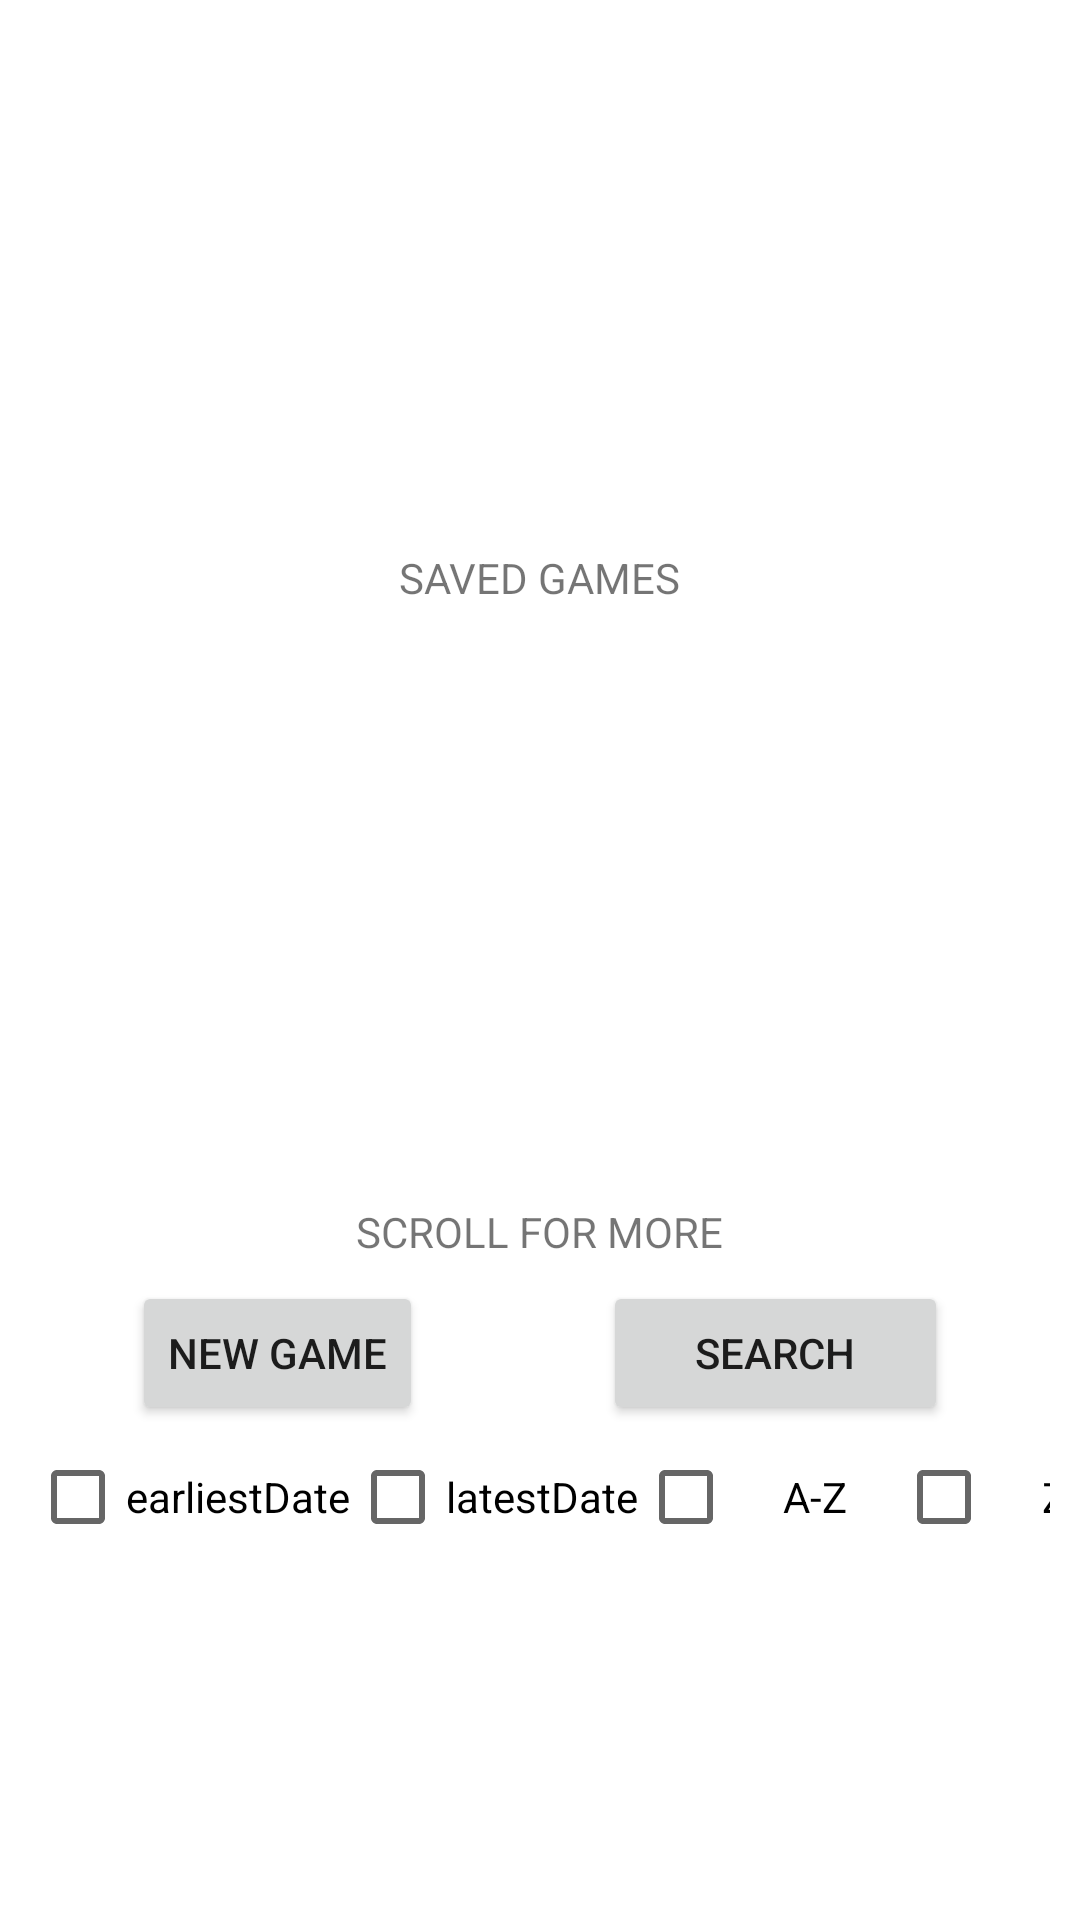

Write the Android layout XML for this screen, with the resource values it uses.
<!-- AndroidManifest.xml: application theme Theme.Android77 -->
<!-- res/layout/activity_main.xml -->
<?xml version="1.0" encoding="utf-8"?>
<LinearLayout xmlns:android="http://schemas.android.com/apk/res/android"
    xmlns:app="http://schemas.android.com/apk/res-auto"
    android:id="@+id/activeScreen"
    android:layout_width="match_parent"
    android:layout_height="match_parent"
    android:orientation="vertical">

    <RelativeLayout
        android:layout_width="match_parent"
        android:layout_height="183dp">

        <ImageView
            android:id="@+id/imageView"
            android:layout_width="wrap_content"
            android:layout_height="180dp"


            app:srcCompat="@drawable/chessgameimage" />

        <TextView
            android:id="@+id/titleText"
            android:layout_width="153dp"
            android:layout_height="27dp"
            android:layout_alignStart="@+id/imageView"
            android:layout_alignEnd="@+id/imageView"
            android:layout_alignBottom="@+id/imageView"
            android:layout_alignParentTop="true"
            android:layout_marginStart="132dp"
            android:layout_marginTop="137dp"
            android:layout_marginEnd="125dp"
            android:layout_marginBottom="16dp"
            android:fontFamily="sans-serif-black"
            android:text="Chess77"
            android:textAlignment="center"
            android:textSize="20sp" />


    </RelativeLayout>

    <TextView
        android:id="@+id/textView"
        android:layout_width="wrap_content"
        android:layout_height="19dp"
        android:layout_gravity="center"
        android:text="SAVED GAMES" />

    <ListView
        android:id="@+id/SAVED_GAMES"
        android:layout_width="wrap_content"
        android:layout_height="194dp"
        android:layout_marginStart="10dp"
        android:layout_marginEnd="10dp"
        android:layout_marginTop="5dp"/>

    <TextView
        android:id="@+id/scrollForMore"
        android:layout_width="wrap_content"
        android:layout_height="16dp"
        android:layout_gravity="center"
        android:text="SCROLL FOR MORE"
        android:textAlignment="center" />

    <LinearLayout
        android:layout_width="wrap_content"
        android:layout_height="wrap_content"
        android:layout_gravity="center"
        android:layout_marginTop="10dp"
        android:orientation="horizontal">

        <Button
            android:id="@+id/button"
            android:layout_width="wrap_content"
            android:layout_height="wrap_content"
            android:layout_marginEnd="30dp"
            android:onClick="runNewGame"
            android:text="NEW GAME" />

        <Button
            android:id="@+id/sortList"
            android:layout_width="115dp"
            android:layout_height="wrap_content"
            android:layout_marginStart="30dp"
            android:onClick="sortList"
            android:text="@android:string/search_go" />

    </LinearLayout>

    <LinearLayout
        android:layout_width="wrap_content"
        android:layout_height="wrap_content"
        android:layout_marginStart="10dp"
        android:layout_marginEnd="10dp"
        android:orientation="horizontal">

        <CheckBox
            android:id="@+id/earliestDate"
            android:layout_width="wrap_content"
            android:layout_height="wrap_content"
            android:onClick="earliestDate"
            android:text="earliestDate"
            android:textAlignment="center" />

        <CheckBox
            android:id="@+id/latestDate"
            android:layout_width="wrap_content"
            android:layout_height="wrap_content"
            android:onClick="latestDate"
            android:text="latestDate"
            android:textAlignment="center" />

        <CheckBox
            android:id="@+id/AtoZ"
            android:layout_width="86dp"
            android:layout_height="wrap_content"
            android:onClick="AtoZ"
            android:text="A-Z"
            android:textAlignment="center" />

        <CheckBox
            android:id="@+id/ZtoA"
            android:layout_width="87dp"
            android:layout_height="wrap_content"
            android:onClick="ZtoA"
            android:text="Z-A"
            android:textAlignment="center" />

    </LinearLayout>

</LinearLayout>
<!-- resources referenced by this layout -->
<resources>
  <style name="Theme.Android77" parent="Theme.MaterialComponents.DayNight.DarkActionBar">
          
          <item name="colorPrimary">@color/defaultColor</item>
          <item name="colorPrimaryVariant">@color/defaultColor</item>
          <item name="colorOnPrimary">@color/white</item>
          
          <item name="colorSecondary">@color/teal_200</item>
          <item name="colorSecondaryVariant">@color/teal_700</item>
          <item name="colorOnSecondary">@color/black</item>
          
          <item name="android:statusBarColor">?attr/colorPrimaryVariant</item>
          
      </style>
  <color name="defaultColor">#2F44CD</color>
  <color name="white">#FFFFFFFF</color>
  <color name="teal_200">#FF03DAC5</color>
  <color name="teal_700">#FF018786</color>
  <color name="black">#FF000000</color>
</resources>
